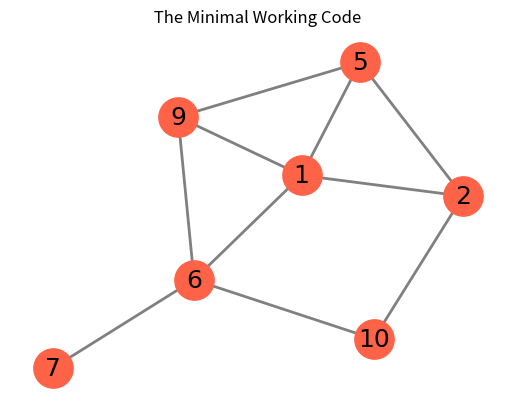

This chart was generated by the following Python code:

import networkx as nx
import matplotlib.pyplot as plt
import math


G = nx.Graph()  # Create empty graph
V= [1,2,5,6,7,9,10]
E = [(1,2), (2,5), (1,5), (1,6), (5,9), (6,7), (6,9), (6,10) ]

G.add_nodes_from( V )   # A list of nodes
G.add_edges_from( E )
G.add_edge( 1,9 )
G.add_edge( 2,10 )


print("2. Nodes of Graph=",G.nodes())
print("3. Edges of Graph=",G.edges())
#nx.draw(G)

#pos = nx.spring_layout(G, seed=21)
pos = nx.kamada_kawai_layout(G)  # 위치를 지정한다.


nx.draw_networkx_nodes (G,pos, node_color='tomato', node_size= 800) # 그리려는 그래프의 속성을 설정해 준다
nx.draw_networkx_edges (G,pos, width=2, edge_color='gray')
nx.draw_networkx_labels(G,pos, font_color='black', font_size=18,font_family='Pristina')
##
plt.title(" The Minimal Working Code ")
plt.axis('off')
plt.show( ) # 그려진 그림을 화면에 matplotlib으로 뿌림
